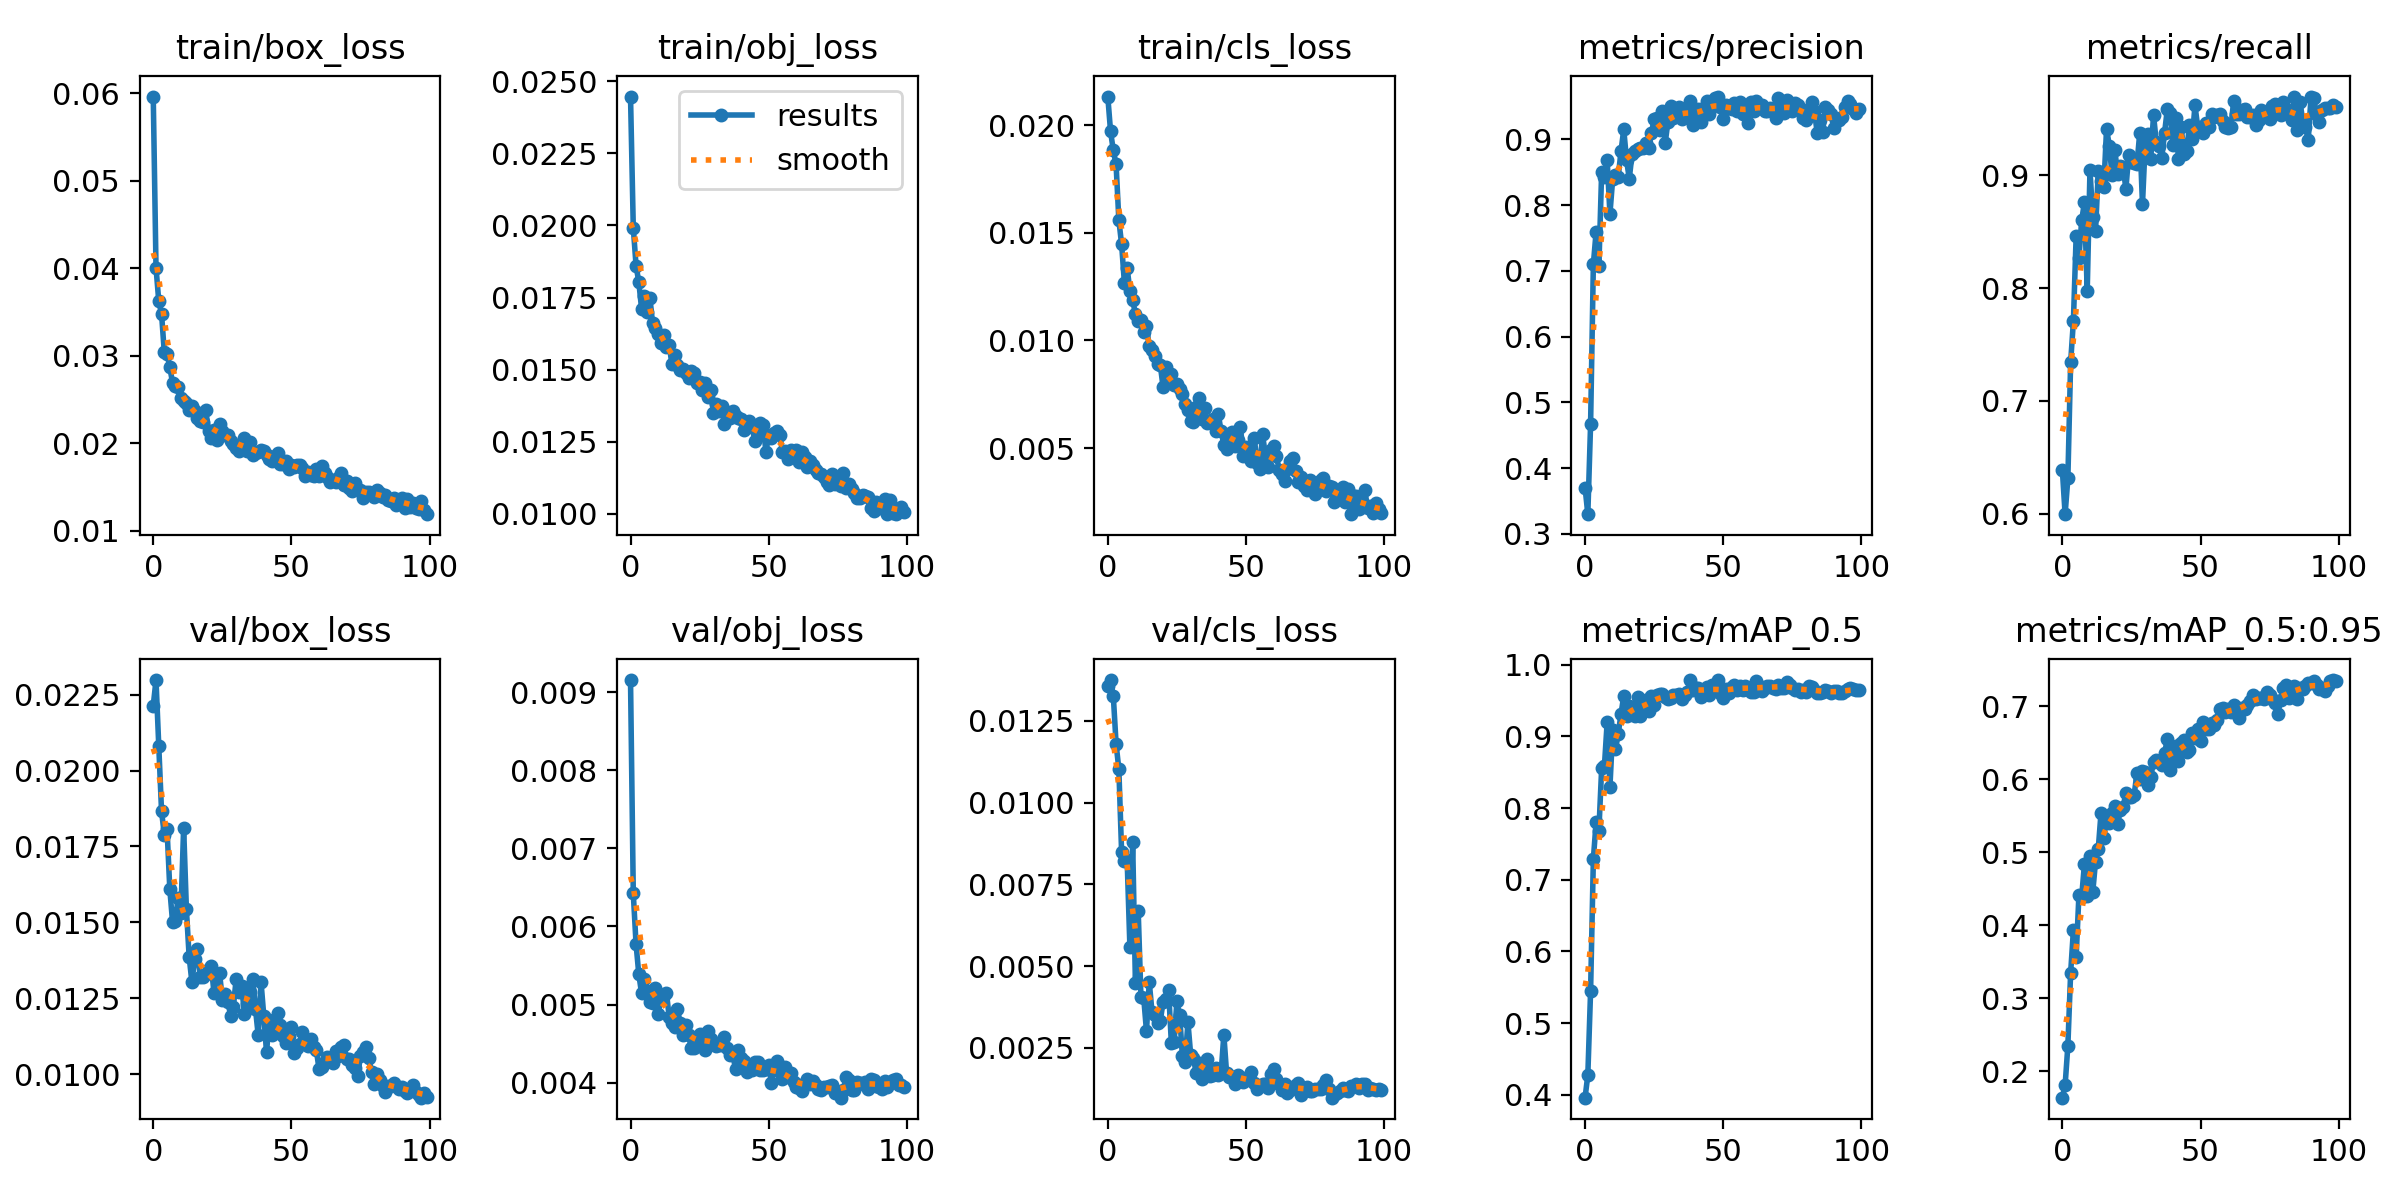

The data file committed next to this chart (first rows):
epoch, train/box_loss, train/obj_loss, train/cls_loss, metrics/precision, metrics/recall, metrics/mAP_0.5, metrics/mAP_0.5:0.95, val/box_loss, val/obj_loss, val/cls_loss, x/lr0, x/lr1, x/lr2
0, 0.05963, 0.02447, 0.02133, 0.3702, 0.6389, 0.3959, 0.1641, 0.02213, 0.009154, 0.01357, 0.07014, 0.003318, 0.003318
1, 0.04009, 0.01992, 0.01971, 0.3298, 0.5996, 0.4277, 0.1811, 0.02298, 0.006423, 0.01375, 0.04007, 0.006585, 0.006585
2, 0.03624, 0.01861, 0.01882, 0.4673, 0.6313, 0.5451, 0.2354, 0.02081, 0.005776, 0.01326, 0.009942, 0.009787, 0.009787
3, 0.03481, 0.01803, 0.01818, 0.7101, 0.7342, 0.7287, 0.335, 0.01867, 0.005389, 0.0118, 0.009703, 0.009703, 0.009703
4, 0.0304, 0.01711, 0.01559, 0.7596, 0.7708, 0.7807, 0.3936, 0.01789, 0.005145, 0.01102, 0.009703, 0.009703, 0.009703
5, 0.03026, 0.01756, 0.01447, 0.7069, 0.8465, 0.7687, 0.3568, 0.01806, 0.005328, 0.008483, 0.009604, 0.009604, 0.009604
6, 0.02868, 0.01699, 0.01269, 0.8507, 0.8269, 0.8554, 0.4419, 0.01609, 0.00518, 0.008211, 0.009505, 0.009505, 0.009505
7, 0.0269, 0.0175, 0.01336, 0.8426, 0.8604, 0.8585, 0.4393, 0.01501, 0.005037, 0.00825, 0.009406, 0.009406, 0.009406
8, 0.02656, 0.0166, 0.01232, 0.8683, 0.876, 0.9202, 0.4844, 0.01506, 0.005016, 0.005583, 0.009307, 0.009307, 0.009307
9, 0.02646, 0.01645, 0.01189, 0.7867, 0.7974, 0.8297, 0.4406, 0.01581, 0.005213, 0.008791, 0.009208, 0.009208, 0.009208
10, 0.02522, 0.01624, 0.01121, 0.8403, 0.9047, 0.9087, 0.4945, 0.01532, 0.004877, 0.004475, 0.009109, 0.009109, 0.009109
11, 0.02487, 0.01592, 0.01088, 0.8457, 0.8636, 0.8818, 0.4454, 0.01812, 0.00509, 0.006694, 0.00901, 0.00901, 0.00901
12, 0.02456, 0.0162, 0.01097, 0.8433, 0.8503, 0.9037, 0.4871, 0.01543, 0.005122, 0.004038, 0.008911, 0.008911, 0.008911
13, 0.02385, 0.01579, 0.0104, 0.8819, 0.9038, 0.9311, 0.5048, 0.01386, 0.005153, 0.004027, 0.008812, 0.008812, 0.008812
14, 0.02428, 0.01585, 0.01066, 0.9153, 0.8948, 0.9568, 0.5542, 0.01303, 0.00484, 0.003006, 0.008713, 0.008713, 0.008713
15, 0.02375, 0.01518, 0.009731, 0.8689, 0.8894, 0.9282, 0.5201, 0.01381, 0.004764, 0.004508, 0.008614, 0.008614, 0.008614
16, 0.02287, 0.01552, 0.009535, 0.8404, 0.9415, 0.942, 0.546, 0.01412, 0.004711, 0.0036, 0.008515, 0.008515, 0.008515
17, 0.02261, 0.01515, 0.009289, 0.8778, 0.9262, 0.9391, 0.5405, 0.01321, 0.004938, 0.00351, 0.008416, 0.008416, 0.008416
18, 0.02239, 0.01499, 0.00891, 0.8831, 0.9, 0.928, 0.554, 0.0132, 0.00476, 0.003249, 0.008317, 0.008317, 0.008317
19, 0.0238, 0.01501, 0.008859, 0.8859, 0.9225, 0.9551, 0.563, 0.01331, 0.004615, 0.003325, 0.008218, 0.008218, 0.008218
20, 0.02142, 0.01487, 0.007846, 0.8869, 0.9012, 0.9289, 0.5383, 0.01346, 0.00474, 0.003893, 0.008119, 0.008119, 0.008119
21, 0.02062, 0.01472, 0.008754, 0.8864, 0.9087, 0.9395, 0.5587, 0.01357, 0.004606, 0.003977, 0.00802, 0.00802, 0.00802
22, 0.02157, 0.01496, 0.008139, 0.8946, 0.9073, 0.9508, 0.5627, 0.01267, 0.004448, 0.004274, 0.007921, 0.007921, 0.007921
23, 0.02044, 0.01489, 0.008449, 0.8871, 0.888, 0.9355, 0.5811, 0.01329, 0.00445, 0.002645, 0.007822, 0.007822, 0.007822
24, 0.02217, 0.01453, 0.007921, 0.9093, 0.9182, 0.9564, 0.576, 0.01335, 0.004523, 0.002664, 0.007723, 0.007723, 0.007723
25, 0.02146, 0.01459, 0.007996, 0.931, 0.9116, 0.9445, 0.5758, 0.01246, 0.004618, 0.003916, 0.007624, 0.007624, 0.007624
26, 0.02101, 0.01428, 0.007726, 0.933, 0.9106, 0.9577, 0.5791, 0.01264, 0.004564, 0.003498, 0.007525, 0.007525, 0.007525
27, 0.02098, 0.01453, 0.007513, 0.9141, 0.9097, 0.9588, 0.6086, 0.01239, 0.004422, 0.002238, 0.007426, 0.007426, 0.007426
28, 0.02031, 0.01404, 0.007062, 0.9438, 0.9374, 0.9587, 0.6001, 0.01194, 0.004664, 0.002078, 0.007327, 0.007327, 0.007327
29, 0.01994, 0.0143, 0.006774, 0.895, 0.8744, 0.9554, 0.6116, 0.01222, 0.004562, 0.003284, 0.007228, 0.007228, 0.007228
30, 0.01952, 0.01351, 0.00628, 0.9271, 0.9292, 0.9528, 0.6097, 0.01314, 0.00449, 0.002278, 0.007129, 0.007129, 0.007129
31, 0.01909, 0.01381, 0.006197, 0.9504, 0.9369, 0.9541, 0.5927, 0.0127, 0.004475, 0.002172, 0.00703, 0.00703, 0.00703
32, 0.01994, 0.01358, 0.006905, 0.9325, 0.915, 0.9577, 0.6036, 0.0129, 0.004485, 0.001725, 0.006931, 0.006931, 0.006931
33, 0.02057, 0.01372, 0.007315, 0.9387, 0.9535, 0.9574, 0.6239, 0.012, 0.004485, 0.002034, 0.006832, 0.006832, 0.006832
34, 0.01909, 0.0131, 0.006358, 0.95, 0.9296, 0.9587, 0.6264, 0.01231, 0.004583, 0.00153, 0.006733, 0.006733, 0.006733
35, 0.02012, 0.01352, 0.006869, 0.9304, 0.9257, 0.9517, 0.6235, 0.01272, 0.004439, 0.001759, 0.006634, 0.006634, 0.006634
36, 0.0187, 0.01331, 0.006169, 0.9346, 0.9159, 0.9583, 0.6193, 0.01315, 0.00435, 0.002141, 0.006535, 0.006535, 0.006535
37, 0.01886, 0.01357, 0.006264, 0.9479, 0.9378, 0.9621, 0.6362, 0.01215, 0.004365, 0.001621, 0.006436, 0.006436, 0.006436
38, 0.01905, 0.0134, 0.00636, 0.959, 0.9591, 0.9781, 0.6549, 0.01128, 0.004175, 0.001677, 0.006337, 0.006337, 0.006337
39, 0.01922, 0.01331, 0.005816, 0.922, 0.9551, 0.9646, 0.613, 0.01305, 0.004424, 0.001871, 0.006238, 0.006238, 0.006238
40, 0.01916, 0.01329, 0.006576, 0.9365, 0.9271, 0.9677, 0.6395, 0.01194, 0.004318, 0.001664, 0.006139, 0.006139, 0.006139
41, 0.01865, 0.01289, 0.005781, 0.946, 0.9511, 0.9671, 0.6463, 0.01073, 0.004277, 0.001721, 0.00604, 0.00604, 0.00604
42, 0.01819, 0.01319, 0.005168, 0.9267, 0.915, 0.9544, 0.6249, 0.0118, 0.004134, 0.002896, 0.005941, 0.005941, 0.005941
43, 0.018, 0.01321, 0.004967, 0.9475, 0.9432, 0.9643, 0.6492, 0.01129, 0.004197, 0.001714, 0.005842, 0.005842, 0.005842
44, 0.01851, 0.01301, 0.005636, 0.9583, 0.9192, 0.9684, 0.6539, 0.01172, 0.004164, 0.001607, 0.005743, 0.005743, 0.005743
45, 0.01894, 0.01254, 0.00575, 0.9391, 0.9217, 0.9582, 0.6378, 0.01203, 0.004266, 0.001613, 0.005644, 0.005644, 0.005644
46, 0.0176, 0.01271, 0.005094, 0.9542, 0.9447, 0.9716, 0.6398, 0.01163, 0.004269, 0.001398, 0.005545, 0.005545, 0.005545
47, 0.01767, 0.01315, 0.005387, 0.9629, 0.9321, 0.9668, 0.6639, 0.01126, 0.004163, 0.001661, 0.005446, 0.005446, 0.005446
48, 0.01803, 0.01308, 0.006003, 0.9653, 0.9621, 0.9787, 0.6565, 0.01103, 0.004158, 0.001596, 0.005347, 0.005347, 0.005347
49, 0.01711, 0.01216, 0.004641, 0.9495, 0.9427, 0.9607, 0.6684, 0.01127, 0.004173, 0.001465, 0.005248, 0.005248, 0.005248
50, 0.01756, 0.0127, 0.005039, 0.9317, 0.9429, 0.9535, 0.6521, 0.01157, 0.004225, 0.0015, 0.005149, 0.005149, 0.005149
51, 0.01735, 0.01264, 0.004776, 0.952, 0.9378, 0.9657, 0.6791, 0.01072, 0.003998, 0.001599, 0.00505, 0.00505, 0.00505
52, 0.01749, 0.01279, 0.004424, 0.9477, 0.9469, 0.9599, 0.6696, 0.01086, 0.004171, 0.001752, 0.004951, 0.004951, 0.004951
53, 0.0175, 0.01288, 0.005488, 0.946, 0.9432, 0.9694, 0.6691, 0.011, 0.004278, 0.001411, 0.004852, 0.004852, 0.004852
54, 0.01717, 0.01275, 0.004318, 0.9556, 0.9549, 0.9722, 0.6768, 0.0114, 0.004137, 0.001249, 0.004753, 0.004753, 0.004753
55, 0.01631, 0.01215, 0.00404, 0.943, 0.9515, 0.9641, 0.6742, 0.01102, 0.004047, 0.001331, 0.004654, 0.004654, 0.004654
56, 0.01674, 0.01216, 0.00564, 0.9574, 0.9535, 0.9709, 0.6806, 0.01092, 0.004208, 0.001377, 0.004555, 0.004555, 0.004555
57, 0.01636, 0.0119, 0.004709, 0.9394, 0.9544, 0.9647, 0.6957, 0.01116, 0.00407, 0.001386, 0.004456, 0.004456, 0.004456
58, 0.01633, 0.01221, 0.004103, 0.9436, 0.9486, 0.9698, 0.6975, 0.01091, 0.004125, 0.001265, 0.004357, 0.004357, 0.004357
59, 0.01702, 0.01208, 0.004906, 0.9243, 0.943, 0.9682, 0.6917, 0.01081, 0.00401, 0.001708, 0.004258, 0.004258, 0.004258
... 40 more rows
